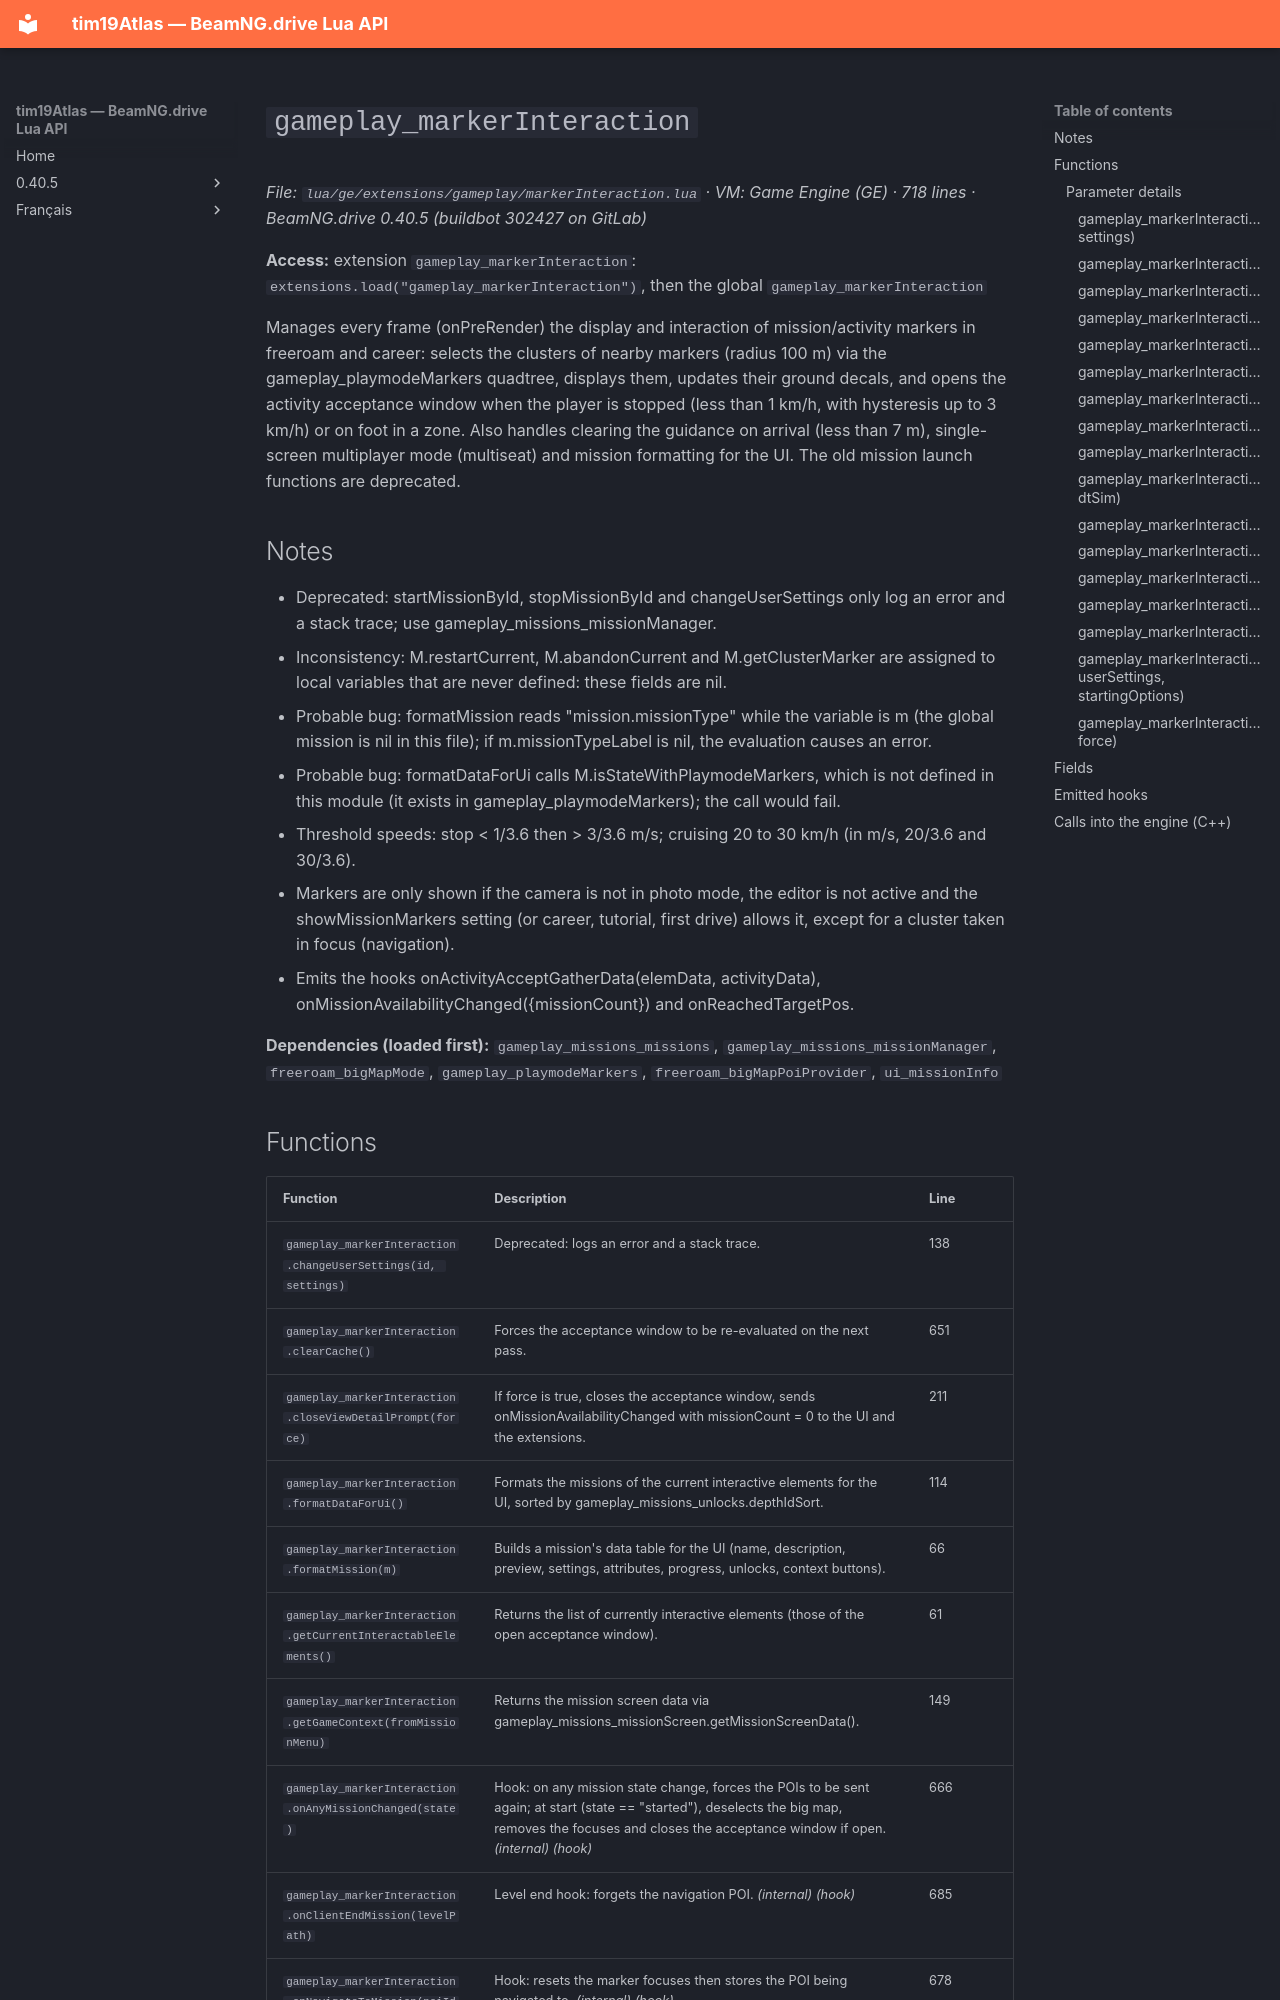

repository: Tim0219800/beamng-lua-atlas · page: 0.40.5/ge/extensions/gameplay/markerInteraction.html · generator: mkdocs

# `gameplay_markerInteraction`

*File: `lua/ge/extensions/gameplay/markerInteraction.lua` · VM: Game Engine (GE) · 718 lines · BeamNG.drive 0.40.5 (buildbot 302427 on GitLab)*

**Access:** extension `gameplay_markerInteraction`: `extensions.load("gameplay_markerInteraction")`, then the global `gameplay_markerInteraction`

Manages every frame (onPreRender) the display and interaction of mission/activity markers in freeroam and career: selects the clusters of nearby markers (radius 100 m) via the gameplay_playmodeMarkers quadtree, displays them, updates their ground decals, and opens the activity acceptance window when the player is stopped (less than 1 km/h, with hysteresis up to 3 km/h) or on foot in a zone. Also handles clearing the guidance on arrival (less than 7 m), single-screen multiplayer mode (multiseat) and mission formatting for the UI. The old mission launch functions are deprecated.

## Notes

- Deprecated: startMissionById, stopMissionById and changeUserSettings only log an error and a stack trace; use gameplay_missions_missionManager.
- Inconsistency: M.restartCurrent, M.abandonCurrent and M.getClusterMarker are assigned to local variables that are never defined: these fields are nil.
- Probable bug: formatMission reads "mission.missionType" while the variable is m (the global mission is nil in this file); if m.missionTypeLabel is nil, the evaluation causes an error.
- Probable bug: formatDataForUi calls M.isStateWithPlaymodeMarkers, which is not defined in this module (it exists in gameplay_playmodeMarkers); the call would fail.
- Threshold speeds: stop < 1/3.6 then > 3/3.6 m/s; cruising 20 to 30 km/h (in m/s, 20/3.6 and 30/3.6).
- Markers are only shown if the camera is not in photo mode, the editor is not active and the showMissionMarkers setting (or career, tutorial, first drive) allows it, except for a cluster taken in focus (navigation).
- Emits the hooks onActivityAcceptGatherData(elemData, activityData), onMissionAvailabilityChanged({missionCount}) and onReachedTargetPos.

**Dependencies (loaded first):** `gameplay_missions_missions`, `gameplay_missions_missionManager`, `freeroam_bigMapMode`, `gameplay_playmodeMarkers`, `freeroam_bigMapPoiProvider`, `ui_missionInfo`
